Run: headless pygame with SDL's dummy video driver; simulated clock (each Clock.tick advances the game by its frame time, no real sleeping); random seed 0; keys injected as events and as key.get_pressed() state; mouse plan: one left click at the window centre at the start of phase 2, then a move to the lower-right quarter at the start of phase 3; restart key R tapped at the start of phases 3 and 4.
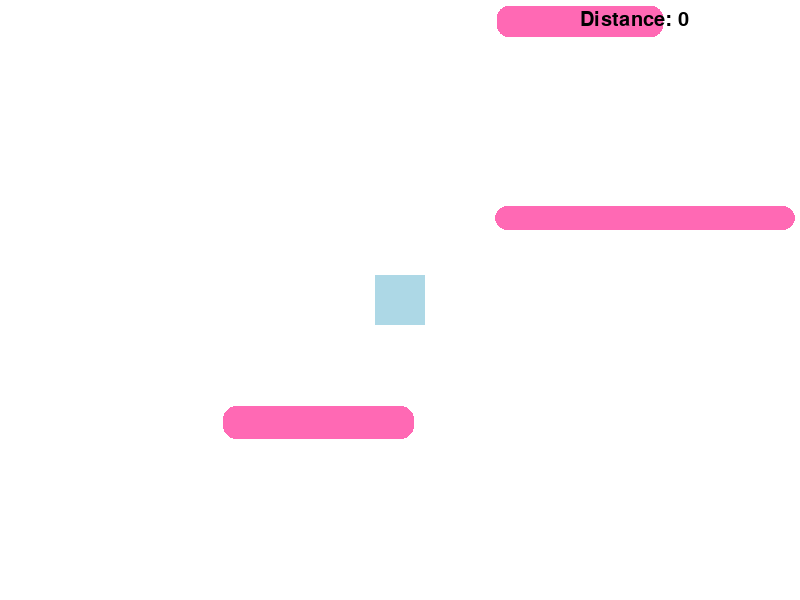
Frame 1 of 4 · flips 1–60 · no input
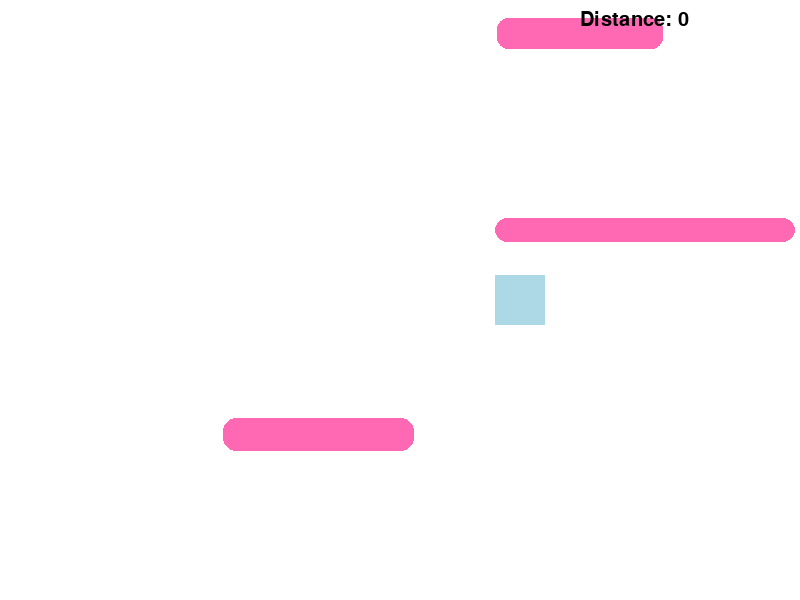
Frame 2 of 4 · flips 61–180 · clicked the window centre · tapped SPACE, RETURN · held RIGHT (→), D
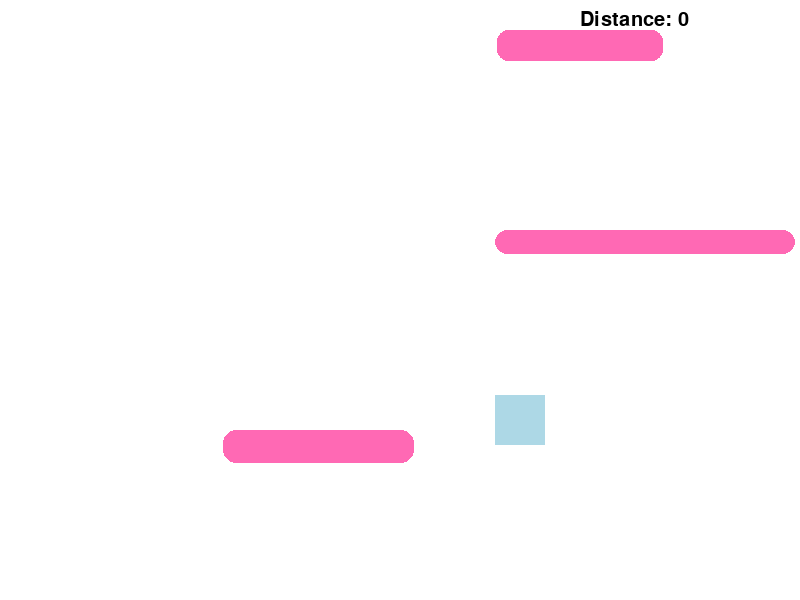
Frame 3 of 4 · flips 181–300 · moved the mouse to the lower-right quarter · tapped R · held DOWN (↓), S
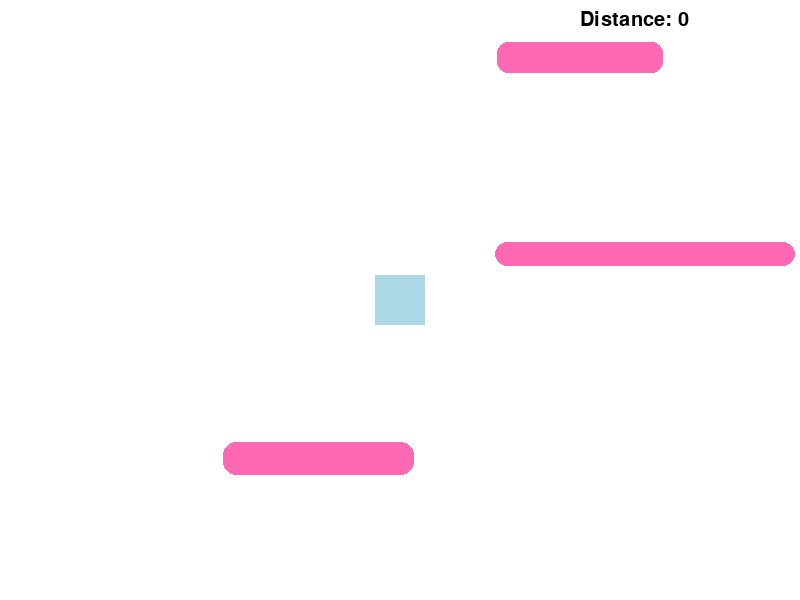
Frame 4 of 4 · flips 301–420 · tapped R · held LEFT (←), A, UP (↑), W

The pygame program that drew these frames:

import pygame
import random

# Initialize Pygame
pygame.init()

# Set up the display
WINDOW_WIDTH = 800
WINDOW_HEIGHT = 600
screen = pygame.display.set_mode((WINDOW_WIDTH, WINDOW_HEIGHT))
pygame.display.set_caption("Procedural Generation with Restart Button")

# Initialize font for distance display and button text
pygame.font.init()
font = pygame.font.SysFont('Arial', 30)

class Player:
    def __init__(self, width=50, height=50):
        self.width = width
        self.height = height
        # Start in the center of the window
        self.x = WINDOW_WIDTH // 2 - self.width // 2
        self.y = WINDOW_HEIGHT // 2 - self.height // 2
        self.base_speed = 1  # Movement speed set to 1
        self.speed_multiplier = 1.0
        # Create a surface with per-pixel alpha and fill with light blue
        self.image = pygame.Surface((self.width, self.height), pygame.SRCALPHA)
        self.image.fill((173, 216, 230))  # Light blue color
        self.rect = self.image.get_rect(topleft=(self.x, self.y))
        # Mask for pixel-perfect collision detection
        self.mask = pygame.mask.from_surface(self.image)
    
    def move(self, keys):
        current_speed = self.base_speed * self.speed_multiplier

        # Basic movement with boundary checks
        if keys[pygame.K_LEFT] and self.x > 0:
            self.x -= current_speed
        if keys[pygame.K_RIGHT] and self.x < WINDOW_WIDTH - self.width:
            self.x += current_speed
        if keys[pygame.K_UP] and self.y > 0:
            self.y -= current_speed
        if keys[pygame.K_DOWN] and self.y < WINDOW_HEIGHT - self.height:
            self.y += current_speed

        # Speed modification: LEFT SHIFT to speed up, LEFT CTRL to slow down
        if keys[pygame.K_LSHIFT]:
            self.speed_multiplier = 2.0
        elif keys[pygame.K_LCTRL]:
            self.speed_multiplier = 0.5
        else:
            self.speed_multiplier = 1.0

        # Update the player's rectangle position
        self.rect.topleft = (self.x, self.y)
        
    def draw(self, screen):
        screen.blit(self.image, (self.x, self.y))
    
    def collides_with(self, platform):
        # Calculate the offset between the player and platform masks
        offset = (int(platform.x - self.x), int(platform.y - self.y))
        return self.mask.overlap(platform.mask, offset) is not None

class Platform:
    def __init__(self, y):
        # Randomize width and height for an irregular look
        self.width = random.randint(100, 300)
        self.height = random.randint(15, 40)
        self.x = random.randint(0, WINDOW_WIDTH - self.width)
        self.y = y
        self.color = (255, 105, 180)  # Pink color
        # Random border radius for rounded corners
        self.border_radius = random.randint(5, self.height // 2)
        # Create a surface with per-pixel alpha
        self.image = pygame.Surface((self.width, self.height), pygame.SRCALPHA)
        pygame.draw.rect(self.image, self.color, (0, 0, self.width, self.height), border_radius=self.border_radius)
        self.rect = self.image.get_rect(topleft=(self.x, self.y))
        self.mask = pygame.mask.from_surface(self.image)
    
    def draw(self, screen):
        # Draw the platform onto the screen and update its rectangle position
        screen.blit(self.image, (self.x, self.y))
        self.rect.topleft = (self.x, self.y)

# Global parameters for initial difficulty settings
platform_spacing = 200      # Spacing between platforms
initial_scroll_speed = 0.1  # Slower starting scroll speed
base_platform_count = 4     # Spawn 4 obstacles immediately

def reset_game():
    """Reset and return the initial game objects and variables."""
    player = Player(width=50, height=50)
    # Define a safe zone around the player's spawn so obstacles don't appear there
    safe_zone = player.rect.inflate(100, 100)
    platforms = []
    # Spawn obstacles immediately across the vertical span
    for i in range(-platform_spacing, WINDOW_HEIGHT, platform_spacing):
        plat = Platform(i)
        # Only adjust platforms in the visible region
        if plat.y >= 0 and plat.rect.colliderect(safe_zone):
            attempts = 0
            # Reposition horizontally until it no longer collides with the safe zone.
            while plat.rect.colliderect(safe_zone) and attempts < 10:
                plat.x = random.randint(0, WINDOW_WIDTH - plat.width)
                plat.rect.x = plat.x
                attempts += 1
            # If still colliding after several attempts, reposition vertically away from the player's safe zone.
            if plat.rect.colliderect(safe_zone):
                plat.y = safe_zone.bottom + random.randint(10, 50)
                plat.rect.y = plat.y
        platforms.append(plat)
    scroll_speed = initial_scroll_speed
    distance = 0
    return player, platforms, scroll_speed, distance

# Variables for restart delay handling (in milliseconds)
RESTART_DELAY = 500
last_restart_time = 0

running = True
game_over = False
player, platforms, scroll_speed, distance = reset_game()

while running:
    # Gradually increase the scroll speed if the game is active
    if not game_over:
        scroll_speed *= 1.00001

    # Event handling
    for event in pygame.event.get():
        if event.type == pygame.QUIT:
            running = False

        # Only allow restart actions when the game is over
        if game_over:
            if event.type == pygame.KEYDOWN:
                if event.key == pygame.K_r:
                    current_time = pygame.time.get_ticks()
                    if current_time - last_restart_time >= RESTART_DELAY:
                        player, platforms, scroll_speed, distance = reset_game()
                        game_over = False
                        last_restart_time = current_time
            if event.type == pygame.MOUSEBUTTONDOWN:
                if event.button == 1:  # Left click
                    mouse_pos = event.pos
                    restart_button_rect = pygame.Rect(WINDOW_WIDTH - 150, 10, 140, 40)
                    if restart_button_rect.collidepoint(mouse_pos):
                        current_time = pygame.time.get_ticks()
                        if current_time - last_restart_time >= RESTART_DELAY:
                            player, platforms, scroll_speed, distance = reset_game()
                            game_over = False
                            last_restart_time = current_time

    keys = pygame.key.get_pressed()
    if not game_over:
        player.move(keys)

        # Update platforms and the distance counter
        distance += scroll_speed
        # Increase obstacles every 100 units of distance (first extra obstacle appears when displayed distance > 10)
        extra_platforms = int(distance // 100)
        desired_platform_count = base_platform_count + extra_platforms

        for platform in platforms:
            platform.y += scroll_speed
            if platform.y > WINDOW_HEIGHT:
                # Recycle the platform: spawn it well above view so it scrolls in gradually.
                platform.y = -platform.height - random.randint(20, 100)
                platform.x = random.randint(0, WINDOW_WIDTH - platform.width)
                platform.width = random.randint(100, 300)
                platform.height = random.randint(15, 40)
                platform.border_radius = random.randint(5, platform.height // 2)
                platform.image = pygame.Surface((platform.width, platform.height), pygame.SRCALPHA)
                pygame.draw.rect(platform.image, platform.color, (0, 0, platform.width, platform.height), border_radius=platform.border_radius)
                platform.mask = pygame.mask.from_surface(platform.image)
                platform.rect = pygame.Rect(platform.x, platform.y, platform.width, platform.height)
            
            # Collision detection using pixel-perfect mask overlap
            if player.collides_with(platform):
                game_over = True

        # Add new platforms if needed based on distance traveled
        while len(platforms) < desired_platform_count:
            if platforms:
                highest_y = min(p.y for p in platforms)
            else:
                highest_y = -platform_spacing  # Fallback base if no platforms exist
            platforms.append(Platform(highest_y - platform_spacing))

    # Set a white background
    screen.fill((255, 255, 255))
    
    # Draw obstacles and the player
    for platform in platforms:
        platform.draw(screen)
    player.draw(screen)
    
    # Display the distance counter in the top right (in black)
    distance_text = font.render(f'Distance: {int(distance*0.01)}', True, (0, 0, 0))
    screen.blit(distance_text, (WINDOW_WIDTH - 220, 10))
    
    # Only display the restart button when the game is over
    if game_over:
        restart_button_rect = pygame.Rect(WINDOW_WIDTH - 150, 10, 140, 40)
        pygame.draw.rect(screen, (200, 200, 200), restart_button_rect)
        button_text = font.render("Restart", True, (0, 0, 0))
        text_rect = button_text.get_rect(center=restart_button_rect.center)
        screen.blit(button_text, text_rect)
        # Display game over text as well
        game_over_text = font.render("Game Over! Press R to restart", True, (255, 0, 0))
        screen.blit(game_over_text, (WINDOW_WIDTH // 2 - 170, WINDOW_HEIGHT // 2))
    
    pygame.display.flip()

pygame.quit()
